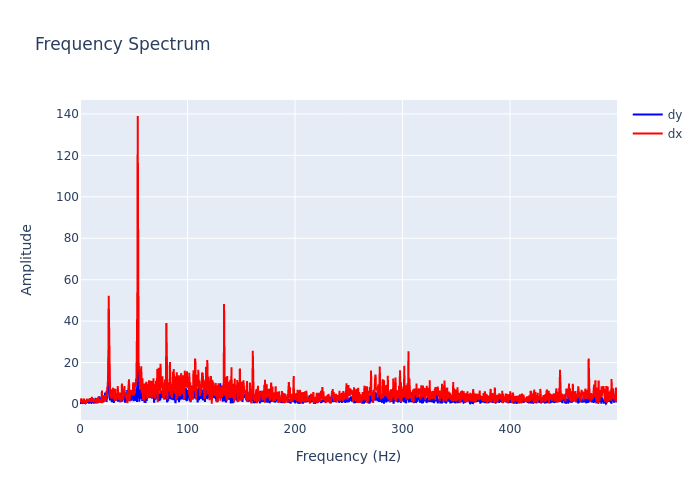

Values plotted in this chart, from the file beside it:
, frequency, dx, dy
0, 0.0, 2.33, 0.5851
1, 0.2999, 1.484, 0.4344
2, 0.5997, 1.334, 0.1988
3, 0.8996, 1.26, 0.7549
4, 1.199, 2.759, 0.7674
5, 1.499, 0.5685, 0.7268
6, 1.799, 2.157, 0.6427
7, 2.099, 1.06, 0.7501
8, 2.399, 0.5427, 0.4872
9, 2.699, 1.392, 1.24
10, 2.999, 1.355, 0.7675
11, 3.298, 1.416, 0.7118
12, 3.598, 2.596, 0.2863
13, 3.898, 1.949, 0.8643
14, 4.198, 1.371, 0.6814
15, 4.498, 1.385, 0.3026
16, 4.798, 1.138, 0.4325
17, 5.097, 0.9098, 0.6787
18, 5.397, 0.09934, 1.015
19, 5.697, 0.8164, 0.8293
20, 5.997, 1.608, 0.7748
21, 6.297, 1.606, 1.445
22, 6.597, 2.531, 1.236
23, 6.897, 1.015, 1.38
24, 7.196, 1.752, 0.5213
25, 7.496, 1.249, 1.422
26, 7.796, 1.464, 1.434
27, 8.096, 1.522, 2.056
28, 8.396, 2.045, 0.6077
29, 8.696, 1.674, 0.7103
30, 8.996, 2.8, 0.616
31, 9.295, 1.147, 1.282
32, 9.595, 2.676, 0.9539
33, 9.895, 2.538, 1.964
34, 10.19, 1.549, 1.382
35, 10.49, 1.495, 1.526
36, 10.79, 0.8893, 0.633
37, 11.09, 3.526, 0.7597
38, 11.39, 1.214, 0.5966
39, 11.69, 1.913, 1.496
40, 11.99, 2.864, 1.249
41, 12.29, 1.099, 1.269
42, 12.59, 1.253, 0.75
43, 12.89, 0.7995, 0.3458
44, 13.19, 1.173, 0.653
45, 13.49, 2.352, 1.295
46, 13.79, 1.956, 2.053
47, 14.09, 1.189, 2.354
48, 14.39, 1.419, 2.823
49, 14.69, 2.179, 2.896
50, 14.99, 1.208, 0.3219
51, 15.29, 0.898, 1.89
52, 15.59, 2.396, 1.665
53, 15.89, 2.375, 2.317
54, 16.19, 0.2685, 2.297
55, 16.49, 2.472, 1.496
56, 16.79, 1.092, 1.253
57, 17.09, 3.526, 1.036
58, 17.39, 1.636, 1.024
59, 17.69, 2.642, 2.579
... 1,607 more rows
